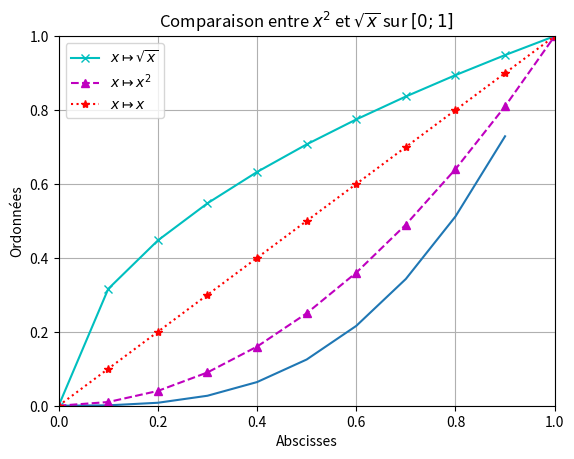
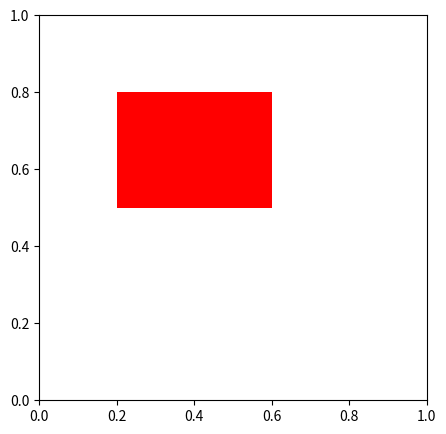

Here is the Python script that generated these plots, in order:
from math import *





from matplotlib.pyplot import *

X=[x/10 for x in range(-10, 10)] #On calcule les abscisses
Y=[x**3 for x in X]#On calcule les ordonnées
plot(X, Y)#On fait le dessin
show()#On affiche le dessin



#Coordonnes des points
X=[x/10 for x in range(10+1)]
Y=[sqrt(x) for x in X]
Z=[x**2 for x in X]

#Dessin
plot(X, Y, 'cx-', linewidth=1.5, label="$x\mapsto \sqrt{x}$")
plot(X, Z, 'm^--', label="$x\mapsto x^2$")
plot(X, X, 'r*:', label="$x\mapsto x$")

#Dimension de la fenêtre
xlim(0, 1)
ylim(0, 1)

#Titre et légende
title("Comparaison entre $x^2$ et $\sqrt{x}$ sur $[0; 1]$")
xlabel("Abscisses")
ylabel("Ordonnées")
legend()

#Quadrillage
grid(True)

#Affichage
show()



# Crée un graphique vide
fig, ax = subplots(figsize=(5, 5))#figsize permet de préciser la taille de la fenetre (largeur, hauteur)

# Ajoute un rectangle au graphique
rect = Rectangle((0.2, 0.5), 0.4, 0.3, facecolor='red')
ax.add_patch(rect)

# Affiche le graphique
show()

BLACK = [[32, 9], [16, 11], [15, 13], [29, 17], [14, 5], [23, 21], [19, 3], [17, 4], [11, 8], [23, 8], [32, 25], [24, 3], [33, 24], [26, 11], [15, 12], [14, 23], [11, 25], [12, 12], [12, 17], [27, 21], [12, 24], [33, 19], [26, 12], [33, 21], [34, 22], [25, 13], [31, 14], [34, 23], [8, 25], [22, 8], [20, 7], [11, 18], [15, 5], [34, 24], [25, 4], [18, 20], [18, 12], [25, 20], [26, 13], [20, 3], [8, 26], [26, 14], [20, 21], [33, 20], [23, 6], [23, 3], [28, 12], [34, 21], [18, 13], [31, 12], [10, 20], [30, 16], [13, 15], [30, 15], [13, 23], [33, 23], [16, 14], [9, 21], [13, 6], [21, 21], [10, 23], [26, 21], [10, 25], [8, 23], [32, 18], [27, 11], [35, 25], [28, 22], [26, 4], [31, 7], [17, 21], [16, 4], [10, 22], [21, 11], [18, 4], [29, 23], [9, 22], [12, 14], [22, 5], [31, 24], [17, 14], [34, 25], [17, 11], [8, 24], [10, 21], [24, 20], [25, 12], [9, 23], [21, 9], [19, 9], [12, 11], [12, 7], [16, 21], [16, 12], [11, 10], [28, 13], [22, 11], [30, 6], [35, 26], [15, 22], [28, 5], [11, 9], [20, 8], [29, 5], [17, 12], [19, 20], [34, 26], [10, 24], [21, 5], [22, 21], [22, 3], [21, 8], [27, 14], [31, 17], [30, 23], [23, 7], [33, 25], [9, 25], [12, 13], [20, 6], [31, 13], [9, 26], [35, 23], [33, 22], [13, 16], [27, 4], [22, 9], [21, 3], [35, 24], [17, 13], [24, 9], [9, 24], [14, 17], [32, 8], [10, 19], [32, 10], [31, 11], [27, 12]]
RED = [[28, 10], [14, 9], [15, 8], [29, 8], [30, 9], [28, 8], [29, 7], [29, 9], [14, 7], [28, 7], [13, 9], [13, 8], [30, 8], [22, 6], [15, 10], [29, 10], [16, 8], [28, 9], [16, 9], [15, 9], [21, 6], [27, 9], [14, 10], [22, 7], [21, 7], [27, 8], [15, 7], [14, 8]]
YELLOW = [[28, 15], [19, 11], [13, 7], [21, 16], [20, 20], [12, 23], [25, 5], [23, 13], [26, 20], [24, 10], [32, 22], [31, 21], [17, 9], [24, 5], [11, 21], [22, 17], [14, 11], [26, 19], [19, 17], [18, 18], [16, 5], [31, 9], [14, 15], [24, 8], [14, 21], [13, 20], [30, 22], [23, 14], [22, 16], [22, 4], [17, 6], [23, 19], [17, 10], [17, 7], [26, 17], [19, 14], [13, 14], [30, 11], [12, 10], [20, 19], [31, 18], [17, 20], [11, 19], [15, 20], [24, 17], [23, 20], [28, 6], [25, 7], [22, 14], [21, 19], [27, 5], [18, 17], [25, 11], [32, 24], [22, 18], [19, 16], [15, 6], [23, 4], [19, 7], [24, 13], [18, 14], [30, 14], [12, 19], [19, 10], [18, 16], [26, 7], [28, 16], [27, 10], [27, 16], [19, 19], [16, 6], [25, 9], [18, 10], [28, 19], [18, 5], [24, 12], [19, 15], [14, 20], [28, 17], [18, 7], [29, 6], [20, 11], [13, 21], [23, 15], [27, 18], [29, 15], [20, 13], [15, 14], [14, 13], [19, 8], [26, 16], [16, 18], [12, 9], [22, 13], [21, 15], [15, 18], [13, 19], [24, 6], [19, 19], [19, 4], [29, 18], [28, 11], [30, 20], [13, 17], [15, 21], [17, 16], [23, 10], [29, 11], [27, 15], [24, 18], [13, 18], [11, 20], [32, 23], [25, 8], [30, 12], [21, 4], [25, 10], [16, 19], [26, 10], [26, 5], [29, 20], [20, 12], [30, 18], [16, 17], [21, 10], [18, 11], [23, 17], [14, 6], [25, 19], [30, 13], [20, 4], [13, 22], [26, 9], [31, 10], [11, 23], [18, 15], [24, 19], [24, 11], [23, 18], [22, 12], [32, 20], [12, 8], [28, 18], [11, 22], [28, 21], [12, 21], [25, 16], [25, 15], [16, 16], [29, 19], [21, 14], [19, 5], [25, 6], [16, 15], [15, 19], [24, 19], [20, 14], [29, 14], [28, 20], [21, 13], [11, 24], [24, 4], [15, 11], [14, 22], [18, 19], [14, 18], [13, 12], [24, 15], [31, 22], [21, 18], [15, 15], [17, 17], [17, 19], [27, 6], [22, 19], [21, 12], [22, 15], [24, 14], [17, 8], [30, 19], [13, 13], [20, 18], [28, 14], [27, 17], [29, 22], [26, 18], [12, 18], [23, 9], [17, 5], [20, 5], [12, 20], [30, 17], [31, 23], [29, 12], [30, 10], [20, 10], [15, 17], [23, 12], [14, 12], [24, 16], [17, 15], [16, 10], [19, 18], [31, 20], [23, 5], [29, 16], [21, 17], [12, 22], [32, 21], [31, 8], [15, 16], [30, 21], [27, 19], [19, 6], [18, 6], [22, 20], [25, 18], [18, 8], [26, 15], [19, 12], [30, 7], [16, 7], [32, 19], [14, 19], [19, 13], [25, 14], [23, 16], [24, 7], [26, 8], [22, 10], [27, 7], [26, 6], [16, 20], [29, 13], [20, 16], [20, 17], [20, 15], [20, 9], [18, 9], [14, 16], [29, 21], [17, 18], [13, 10], [31, 19], [27, 20], [25, 17], [13, 11], [21, 20], [14, 14], [23, 11]]



Z1=[sqrt(3)/2, -1/2] #Représente le nombre complexe z1=sqrt(3)/2+i(-1/2)
Z2=[1/2, sqrt(3)/2] #Représente le nombre complexe z2=1/2+isqrt(3)/2
Z3=[0, 1] #Représente le nombre complexe i

def partieReelle_car(z) : 
    return 0

#Tests
print(partieReelle_car(Z1))#0.8660254037844386
print(partieReelle_car(Z2))#0.5
print(partieReelle_car(Z3))#0

def partieImaginaire_car(z) : 
    return 0

#Tests
print(partieImaginaire_car(Z1))#-0.5
print(partieImaginaire_car(Z2))#0.8660254037844386
print(partieImaginaire_car(Z3))#1

def printZ_car(z, precision=2) : 
    x=round(partieReelle_car(z), precision)
    y=round(partieImaginaire_car(z), precision)
    
    txt=""
    if(x==0 and y==0) : txt=0
    
    if(x!=0) : txt+=str(x)
    if(y>0 and x!=0) : txt+='+'
    if(abs(y)!=1 and y!=0) : txt+=str(y)
    if(y==-1) : txt+='-'
    if(y!=0) : txt+='i'
        
    print(txt)

#Tests
printZ_car(Z1)#0.87-0.5i
printZ_car(Z2)#0.5+0.87i
printZ_car(Z3)#i

def addZ_car(z1, z2) : 
    return [0, 0]

#Tests
printZ_car(addZ_car(Z1, Z2))#1.37+0.37i
printZ_car(addZ_car(Z1, Z3))#0.87+05i
printZ_car(addZ_car(Z2, Z3))#0.5+1.87i

def oppZ_car(z) : 
    return [0, 0]

#Tests
printZ_car(oppZ_car(Z1))#-0.87+0.5i
printZ_car(oppZ_car(Z2))#-0.5-0.87i
printZ_car(oppZ_car(Z3))#-i

def sousZ_car(z1, z2) : 
    return [0, 0]

#tests
printZ_car(sousZ_car(Z1, Z2))#0.37-1.37i
printZ_car(sousZ_car(Z1, Z3))#0.87-1.5i
printZ_car(sousZ_car(Z2, Z3))#0.5-0.13i

def multZ_car(z1, z2) : 
    return [0, 0]

#Tests
printZ_car(multZ_car(Z1, Z2))#0.87+0.5i
printZ_car(multZ_car(Z1, Z3))#0.5+0.87i
printZ_car(multZ_car(Z2, Z3))#-0.87+0.5i

def invZ_car(z) : 
    return [0, 0]

#Tests
printZ_car(invZ_car(Z1))#0.87+0.5i
printZ_car(invZ_car(Z2))#0.5-0.87i
printZ_car(invZ_car(Z3))#-i

def divZ_car(z1, z2) :
    return [0, 0]

#Tests
printZ_car(divZ_car(Z1, Z2))#-i
printZ_car(divZ_car(Z1, Z3))#-0.5-0.87i
printZ_car(divZ_car(Z2, Z3))#0.87-0.5i

T1=[1, -1983*pi/6]
T2=[2, pi/3]
T3=[3, pi]

def module_pol(z) : 
    return 0

#Tests
print(module_pol(T1))#1
print(module_pol(T2))#2
print(module_pol(T3))#3

def argument_pol(z) : 
    return 0

#Tests
print(argument_pol(T1))#-1.57
print(argument_pol(T2))#1.04
print(argument_pol(T3))#3.14

def printZ_pol(z, precision=2) : 
    r=round(module_pol(z), precision)
    t=argument_pol(z)/pi
    
    s=""
    if(t<0) : s="-"
    
    t=abs(t)
        
    tt=str(round(t, precision))+"π"
    if(abs(t-1/2)<10**(-precision**2)) : tt="π/2"
    if(abs(t-1/3)<10**(-precision**2)) : tt="π/3"
    if(abs(t-2/3)<10**(-precision**2)) : tt="2π/3"
    if(abs(t-1/4)<10**(-precision**2)) : tt="π/4"
    if(abs(t-3/4)<10**(-precision**2)) : tt="3π/4"
    if(abs(t-1/6)<10**(-precision**2)) : tt="π/6"
    if(abs(t-5/6)<10**(-precision**2)) : tt="5π/6"
    if(abs(t-1)<10**(-precision**2)) : tt="π"
    if(abs(t)<10**(-precision**2)) : tt="0π"
    
    if(r==0) : return 0
    
    txt=""
    if(r!=1) : txt+=str(r)
    if(t!=0) : txt+="e^{"+s+"i "+tt+"}"
    
    print(txt)

#Tests
printZ_pol(T1)#e^{-i π/2}
printZ_pol(T2)#2e^{i π/3}
printZ_pol(T3)#3e^{i π}

def module_car(z) : 
    return 0

#Tests
print(module_car(Z1))#1
print(module_car(Z2))#1
print(module_car(Z3))#1

def argument_car(z) : 
    return 0

#Tests
print(argument_car(Z1))#-0.52
print(argument_car(Z2))#1.04
print(argument_car(Z3))#1.57

def conversion_car_pol(z) : 
    return [0, 0]

#Tests
for Z in [Z1, Z2, Z3] : 
    printZ_car(Z)
    print("=", end='')
    printZ_pol(conversion_car_pol(Z))
#Résultats : 
#0.87-0.5i=e^{-i π/6}
#0.5+0.87i=e^{i π/3}
#i=e^{i π/2}

def conversion_pol_car(z) : 
    return [0, 0]

#Tests
for T in [T1, T2, T3] : 
    printZ_pol(T)
    print("=", end='')
    printZ_car(conversion_pol_car(T))
#Résultats : 
#e^{-i π/2}=-i
#2e^{i π/3}=1.0+1.73i
#3e^{i π}=-3.0

def addZ_pol(t1, t2) : 
    return [0, 0]

#Tests
printZ_pol(addZ_pol(T1, T2))#1.24e^{i 0.2π}
printZ_pol(addZ_pol(T1, T3))#3.16e^{-i 0.9π}
printZ_pol(addZ_pol(T2, T3))#2.65e^{i 0.77π}

def oppZ_pol(t) : 
    return [0, 0]

#Tests
printZ_pol(oppZ_pol(T1))#e^{i π/2}
printZ_pol(oppZ_pol(T2))#2.0e^{-i 2π/3}
printZ_pol(oppZ_pol(T3))#3.0

def sousZ_pol(t1, t2) : 
    return [0, 0]

#Tests
printZ_pol(sousZ_pol(T1, T2))#2.91e^{-i 0.61π}
printZ_pol(sousZ_pol(T1, T3))#3.16e^{-i 0.1π}
printZ_pol(sousZ_pol(T2, T3))#4.36e^{i 0.13π}

def multZ_pol(t1, t2) : 
    return [0, 0]

#Tests
printZ_pol(multZ_pol(T1, T2))#2e^{-i π/6}
printZ_pol(multZ_pol(T1, T3))#3e^{i π/2}
printZ_pol(multZ_pol(T2, T3))#6e^{-i 2π/3}

def invZ_pol(t) : 
    return [0, 0]

#Tests
printZ_pol(invZ_pol(T1))#e^{i π/2}
printZ_pol(invZ_pol(T2))#0.5e^{-i π/3}
printZ_pol(invZ_pol(T3))#0.33e^{i π}

def divZ_pol(t1, t2) : 
    return [0, 0]

#Tests
printZ_pol(divZ_pol(T1, T2))#0.5e^{-i 5π/6}
printZ_pol(divZ_pol(T1, T3))#0.33e^{i π/2}
printZ_pol(divZ_pol(T2, T3))#0.67e^{-i 2π/3}

def f(z, c) : 
    return [0, 0]



def calcul_point(c, iteration=10**3) : 
    return 0

#Tests
print(calcul_point([0, 0]))#0
print(calcul_point([1, 1]))#2
print(calcul_point([0.278, 0.01]))#127
print(calcul_point([0.2779, 0.01]))#697

def Mandelbrot(xmin, xmax, ymin, ymax, precision=100, iteration=50) :
    return

iteration=50
precision=10

xmin=-2
xmax=0.5

ymin=-1.2
ymax=1.2

Mandelbrot(xmin, xmax, ymin, ymax, precision, iteration)

iteration=50
precision=100

xmin=-2
xmax=0.5

ymin=-1.2
ymax=1.2

Mandelbrot(xmin, xmax, ymin, ymax, precision, iteration)

iteration=50
precision=200

xmin=-2
xmax=0.5

ymin=-1.2
ymax=1.2

Mandelbrot(xmin, xmax, ymin, ymax, precision, iteration)

iteration=50
precision=400

xmin=-2
xmax=0.5

ymin=-1.2
ymax=1.2

Mandelbrot(xmin, xmax, ymin, ymax, precision, iteration)

